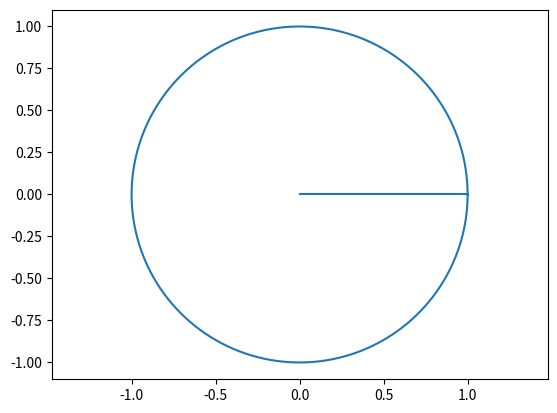

Source code (Python):
import numpy as np
import matplotlib.pyplot as plt
from numpy import pi
from matplotlib.lines import Line2D
import matplotlib.animation as animation

theta = np.linspace(0, 2*pi, 500);
r = np.ones(500)
x = r * np.cos(theta)
y = r * np.sin(theta)

fig = plt.figure()
ax = fig.add_subplot(111)

line = Line2D(x, y)
ax.add_line(line)

radius = Line2D([0, 0], [0, 1])
ax.add_line(radius)

def animate(i):
    radius.set_data([0, x[i]],[0, y[i]])
    return radius,

# create animation using the animate() function
myAnimation = animation.FuncAnimation(fig, animate, frames=np.arange(0, 500, 20), \
                                      interval=20, blit=True, repeat=True)

ax.set_xlim(min(x), max(x))
ax.set_ylim(min(y), max(y))

plt.axis('equal')
plt.show()
